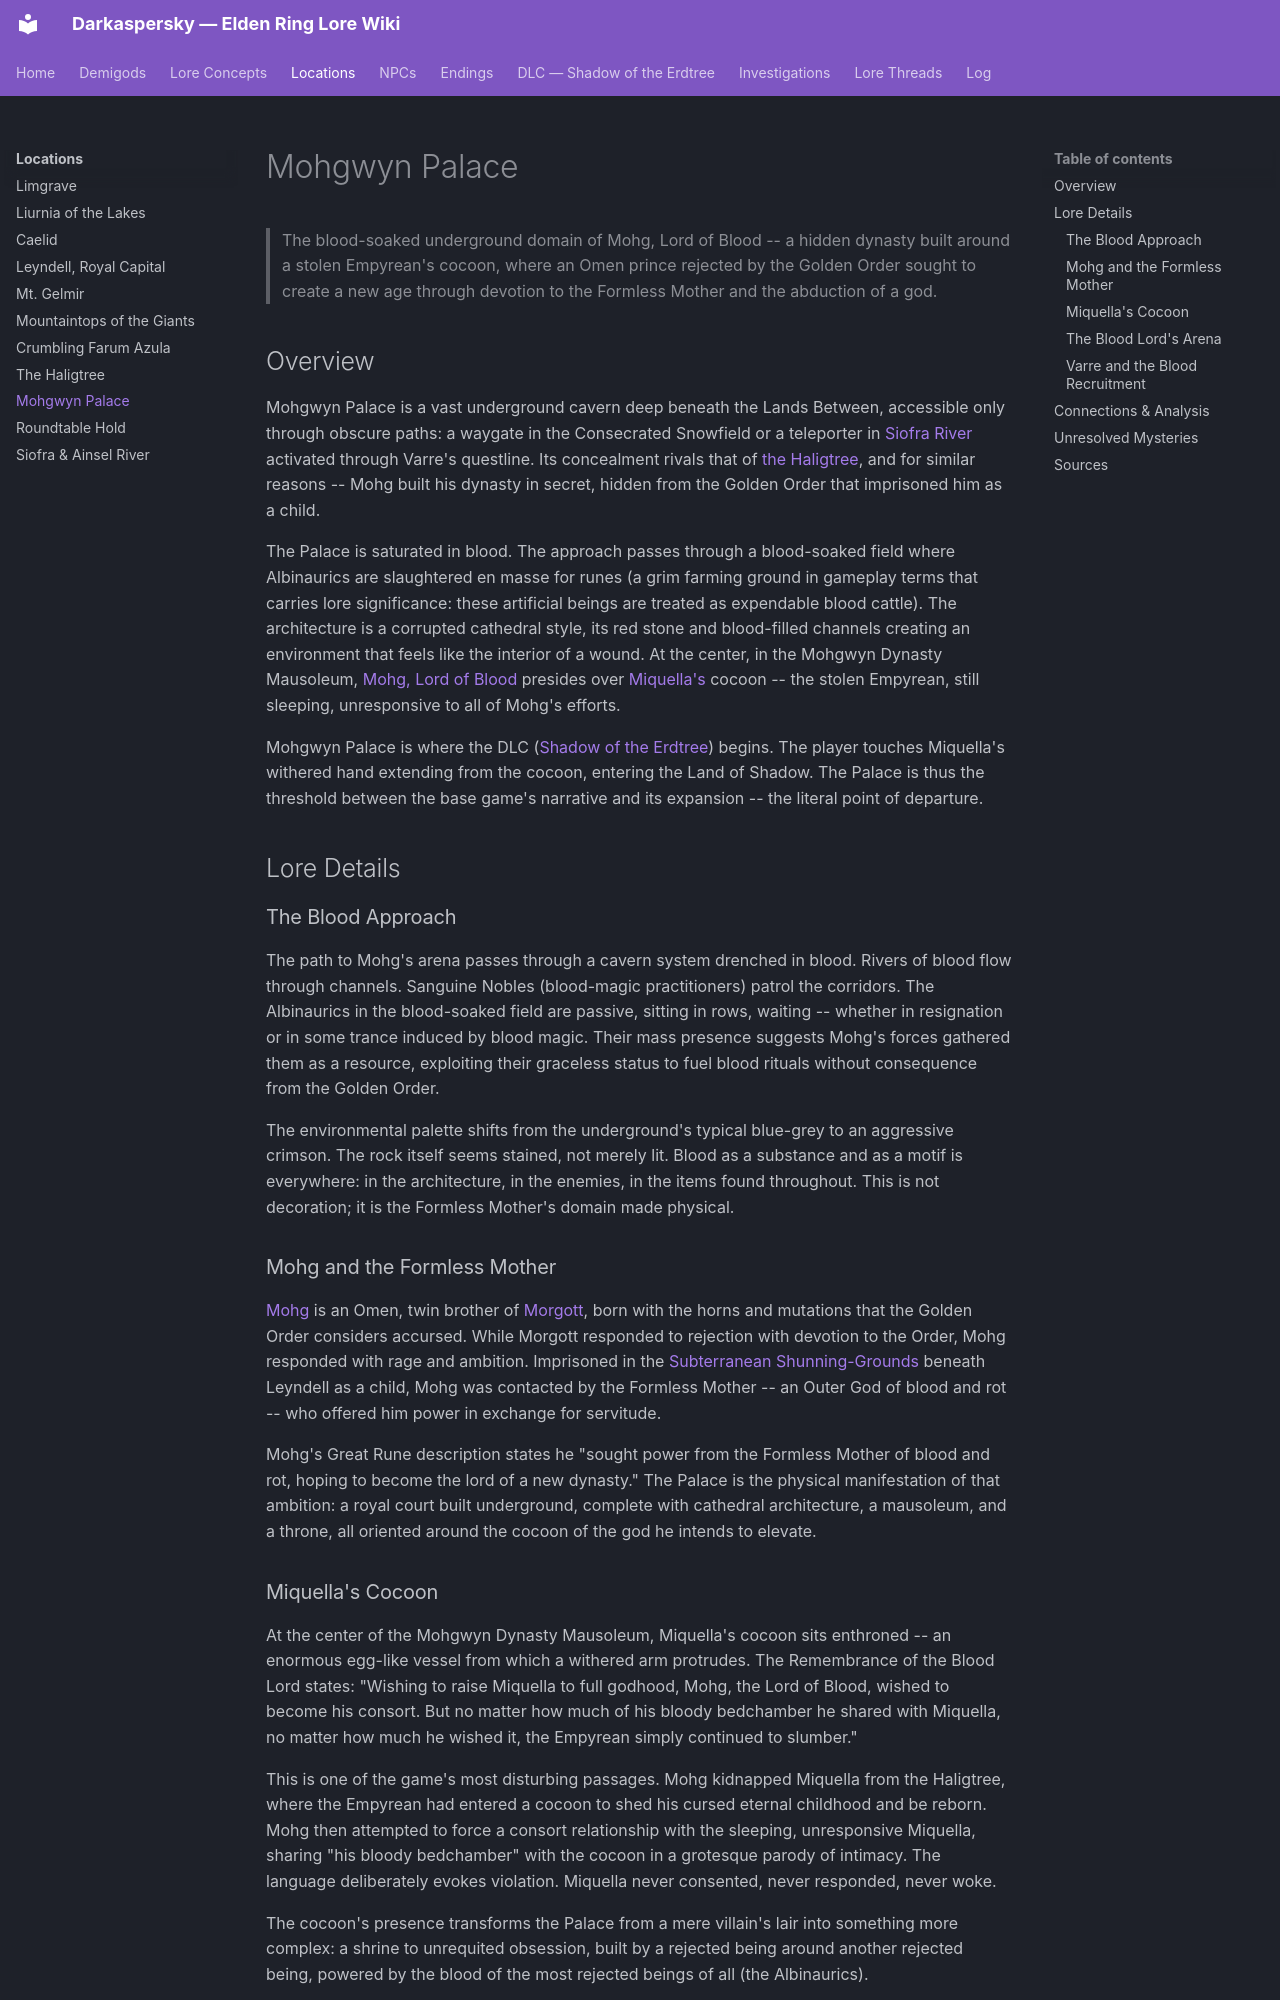

repository: Naldershof/Darkaspersky · page: locations/mohgwyn-palace/index.html · generator: mkdocs

---
title: "Mohgwyn Palace"
category: locations
tags:
  - omen-curse
  - outer-god-influence
  - miquella
  - empyrean
related:
  - demigods/mohg.md
  - demigods/miquella.md
  - locations/the-haligtree.md
  - locations/leyndell.md
  - locations/siofra-ainsel-river.md
  - lore-concepts/the-formless-mother.md
  - dlc/miquella-journey.md
sources:
  - raw/item-descriptions/remembrances/all-remembrances.md
  - raw/item-descriptions/key-items/great-runes.md
last_updated: 2026-04-16
---

# Mohgwyn Palace

> The blood-soaked underground domain of Mohg, Lord of Blood -- a hidden dynasty built around a stolen Empyrean's cocoon, where an Omen prince rejected by the Golden Order sought to create a new age through devotion to the Formless Mother and the abduction of a god.

## Overview

Mohgwyn Palace is a vast underground cavern deep beneath the Lands Between, accessible only through obscure paths: a waygate in the Consecrated Snowfield or a teleporter in [Siofra River](siofra-ainsel-river.md) activated through Varre's questline. Its concealment rivals that of [the Haligtree](the-haligtree.md), and for similar reasons -- Mohg built his dynasty in secret, hidden from the Golden Order that imprisoned him as a child.

The Palace is saturated in blood. The approach passes through a blood-soaked field where Albinaurics are slaughtered en masse for runes (a grim farming ground in gameplay terms that carries lore significance: these artificial beings are treated as expendable blood cattle). The architecture is a corrupted cathedral style, its red stone and blood-filled channels creating an environment that feels like the interior of a wound. At the center, in the Mohgwyn Dynasty Mausoleum, [Mohg, Lord of Blood](../demigods/mohg.md) presides over [Miquella's](../demigods/miquella.md) cocoon -- the stolen Empyrean, still sleeping, unresponsive to all of Mohg's efforts.

Mohgwyn Palace is where the DLC ([Shadow of the Erdtree](../dlc/miquella-journey.md)) begins. The player touches Miquella's withered hand extending from the cocoon, entering the Land of Shadow. The Palace is thus the threshold between the base game's narrative and its expansion -- the literal point of departure.

## Lore Details

### The Blood Approach

The path to Mohg's arena passes through a cavern system drenched in blood. Rivers of blood flow through channels. Sanguine Nobles (blood-magic practitioners) patrol the corridors. The Albinaurics in the blood-soaked field are passive, sitting in rows, waiting -- whether in resignation or in some trance induced by blood magic. Their mass presence suggests Mohg's forces gathered them as a resource, exploiting their graceless status to fuel blood rituals without consequence from the Golden Order.

The environmental palette shifts from the underground's typical blue-grey to an aggressive crimson. The rock itself seems stained, not merely lit. Blood as a substance and as a motif is everywhere: in the architecture, in the enemies, in the items found throughout. This is not decoration; it is the Formless Mother's domain made physical.

### Mohg and the Formless Mother

[Mohg](../demigods/mohg.md) is an Omen, twin brother of [Morgott](../demigods/morgott.md), born with the horns and mutations that the Golden Order considers accursed. While Morgott responded to rejection with devotion to the Order, Mohg responded with rage and ambition. Imprisoned in the [Subterranean Shunning-Grounds](leyndell.md) beneath Leyndell as a child, Mohg was contacted by the Formless Mother -- an Outer God of blood and rot -- who offered him power in exchange for servitude.

Mohg's Great Rune description states he "sought power from the Formless Mother of blood and rot, hoping to become the lord of a new dynasty." The Palace is the physical manifestation of that ambition: a royal court built underground, complete with cathedral architecture, a mausoleum, and a throne, all oriented around the cocoon of the god he intends to elevate.

### Miquella's Cocoon

At the center of the Mohgwyn Dynasty Mausoleum, Miquella's cocoon sits enthroned -- an enormous egg-like vessel from which a withered arm protrudes. The Remembrance of the Blood Lord states: "Wishing to raise Miquella to full godhood, Mohg, the Lord of Blood, wished to become his consort. But no matter how much of his bloody bedchamber he shared with Miquella, no matter how much he wished it, the Empyrean simply continued to slumber."

This is one of the game's most disturbing passages. Mohg kidnapped Miquella from the Haligtree, where the Empyrean had entered a cocoon to shed his cursed eternal childhood and be reborn. Mohg then attempted to force a consort relationship with the sleeping, unresponsive Miquella, sharing "his bloody bedchamber" with the cocoon in a grotesque parody of intimacy. The language deliberately evokes violation. Miquella never consented, never responded, never woke.

The cocoon's presence transforms the Palace from a mere villain's lair into something more complex: a shrine to unrequited obsession, built by a rejected being around another rejected being, powered by the blood of the most rejected beings of all (the Albinaurics).
